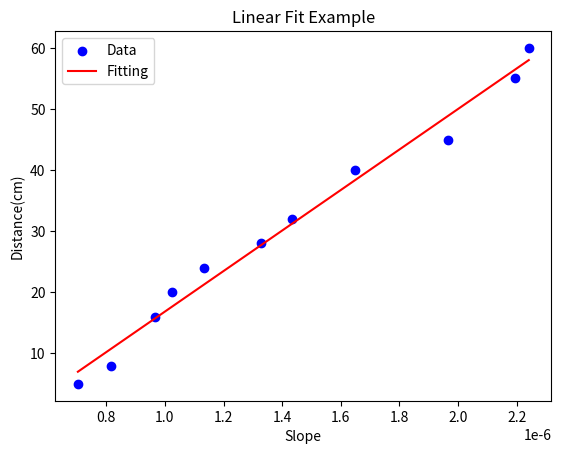

Reproduce this figure in Python.
import numpy as np
import pandas as pd
import os
import math
import matplotlib.pyplot as plt


labels = [5, 8, 16, 20, 24, 28, 32, 40, 45, 55, 60]
left_point = [(5712212120, 179.5), (5712212120, 179.7), (5712212120, 179.0), (5712212120, 179.8), (5712212120, 179.5), (5712212120, 179.1), (5712212120, 178.8), (5712212120, 180), (5712212120, 179.4), (5712212120, 178.4), (5712212120, 178.3)]
right_point = [(6222454270, -179.4), (6151605360, -179.7), (6083356410, -179.3), (6062556730, -179.5), (6028757250, -179.0), (5982607960, -180.0), (5961808280, -178.7), (5930608760, -179.9), (5894859310, -179.9), (5874709620, -178.1), (5871459670, -178.6)]


if __name__ == '__main__':
    
    # print(len(labels), len(left_point), len(right_point))
    slope = []
    
    for label, left, right in zip(labels, left_point, right_point):
        
        # calculate the slope
        slope.append(-(right[1] - left[1]) / (right[0] - left[0]))
        # print('{}cm Slope: '.format(label), slope)
        
        
    # fitting labels and slope
    labels = np.array(labels)
    slope = np.array(slope)
    coefficient = np.polyfit(slope, labels, 1)
    polynomial = np.poly1d(coefficient)
    
    x_range = np.linspace(min(slope), max(slope), 100)
    y_fit = polynomial(x_range)
    
    plt.scatter(slope, labels, color='blue', label='Data')
    plt.plot(x_range, y_fit, color='red', label='Fitting')
    
    # 添加标题和标签
    plt.title('Linear Fit Example')
    plt.xlabel('Slope')
    plt.ylabel('Distance(cm)')

    # 添加图例
    plt.legend()

    # 显示图形
    plt.show()
    